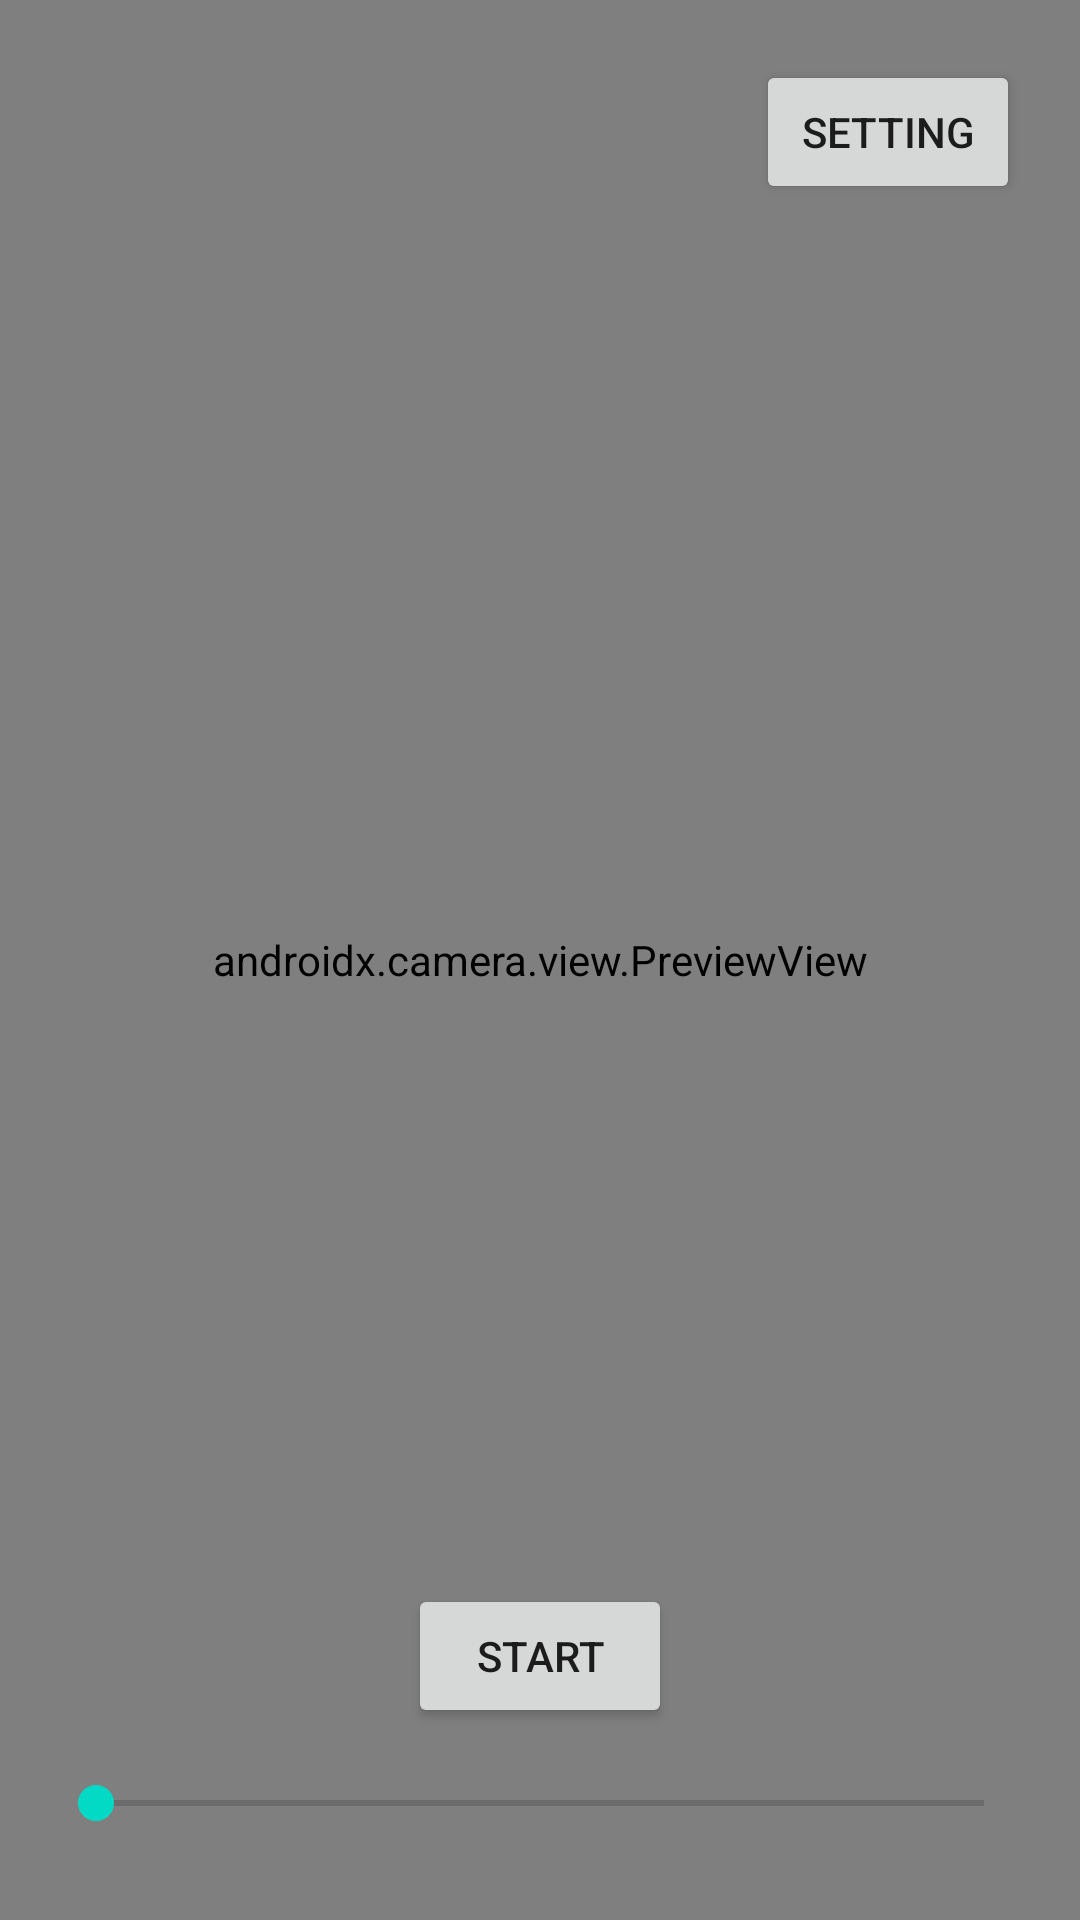

Write the Android layout XML for this screen, with the resource values it uses.
<!-- AndroidManifest.xml: application theme Theme.DigitalWhiteBoard -->
<!-- res/layout/activity_draw.xml -->
<?xml version="1.0" encoding="utf-8"?>
<androidx.constraintlayout.widget.ConstraintLayout xmlns:android="http://schemas.android.com/apk/res/android"
xmlns:app="http://schemas.android.com/apk/res-auto"
xmlns:tools="http://schemas.android.com/tools"
android:layout_width="match_parent"
android:layout_height="match_parent"
tools:context=".DrawActivity">

    <Button
        android:id="@+id/SettingsButton"
        android:layout_width="wrap_content"
        android:layout_height="wrap_content"
        android:layout_marginTop="20dp"
        android:layout_marginRight="20dp"
        android:text="Setting"
        app:layout_constraintEnd_toEndOf="parent"
        app:layout_constraintTop_toTopOf="parent" />

    <androidx.camera.view.PreviewView
        android:id="@+id/viewFinder"
        android:layout_width="match_parent"
        android:layout_height="match_parent"
        app:layout_constraintTop_toTopOf="parent">

    </androidx.camera.view.PreviewView>

    <ImageView
        android:id="@+id/imageView"
        android:layout_width="match_parent"
        android:layout_height="match_parent"
        app:layout_constraintTop_toTopOf="parent" />

    <Button
        android:id="@+id/btnFlip"
        android:layout_width="wrap_content"
        android:layout_height="wrap_content"
        android:layout_marginBottom="64dp"
        android:onClick="btnFlipOnClick"
        android:text="Start"
        app:layout_constraintBottom_toBottomOf="parent"
        app:layout_constraintEnd_toEndOf="parent"
        app:layout_constraintStart_toStartOf="parent" />

    <SeekBar
        android:id="@+id/sldSigma"
        android:layout_width="0dp"
        android:layout_height="wrap_content"
        android:layout_marginStart="16dp"
        android:layout_marginTop="16dp"
        android:layout_marginEnd="16dp"
        android:max="100"
        app:layout_constraintEnd_toEndOf="parent"
        app:layout_constraintHorizontal_bias="0.0"
        app:layout_constraintStart_toStartOf="parent"
        app:layout_constraintTop_toBottomOf="@+id/btnFlip" />


</androidx.constraintlayout.widget.ConstraintLayout>
<!-- resources referenced by this layout -->
<resources>
  <style name="Theme.DigitalWhiteBoard" parent="Theme.MaterialComponents.DayNight.NoActionBar">
          
          <item name="colorPrimary">@color/purple_500</item>
          <item name="colorPrimaryVariant">@color/purple_700</item>
          <item name="colorOnPrimary">@color/white</item>
          
          <item name="colorSecondary">@color/teal_200</item>
          <item name="colorSecondaryVariant">@color/teal_700</item>
          <item name="colorOnSecondary">@color/black</item>
          
          <item name="android:statusBarColor">?attr/colorPrimaryVariant</item>
          
      </style>
  <!-- not gathered from this repository: default colours our renderer supplied (Android Studio template values) -->
  <color name="purple_500">#FF6200EE</color>
  <color name="purple_700">#FF3700B3</color>
  <color name="teal_200">#FF03DAC5</color>
  <color name="teal_700">#FF018786</color>
  <color name="black">#FF000000</color>
  <color name="white">#FFFFFFFF</color>
</resources>
